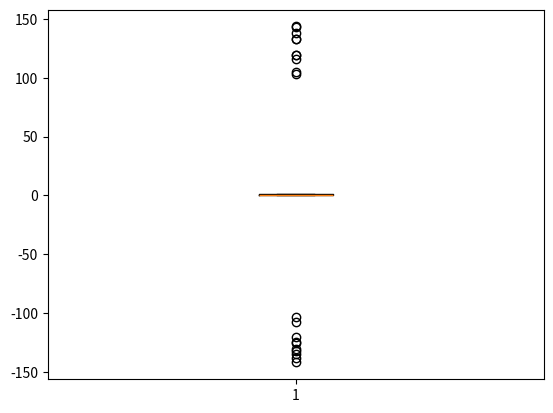

Write Python code to recreate this figure.
#python 3

#basic
from scipy.stats import norm
import matplotlib.pyplot as plt
import numpy as np

xrange = np.arange(-3,3,0.001)
plt.plot(xrange, norm.pdf(xrange))
plt.show()

#multiple plots on 1 graph
mu, sigma = 1,0.5
plt.plot(xrange, norm.pdf(xrange))
plt.plot(xrange, norm.pdf(xrange,mu,sigma))
plt.show()
plt.close()
#plt.savefig("test.png") #to save

#Axis configurations
axes = plt.axes()
#Set x, y limits
axes.set_xlim(-4,4)
axes.set_ylim(0,1)
axes.set_xticks(np.arange(-4,4,0.5)) #input as a list
axes.set_yticks(np.arange(0,1,0.1)) #input as a list
plt.plot(xrange, norm.pdf(xrange,0.0,1.0),'b-')    #quote represents line outputs
plt.plot(xrange, norm.pdf(xrange,1.0,0.5),'r:')
plt.legend(["Test1","Test2"], loc=4)
#axis labels and legend
plt.xlabel("x")
plt.ylabel("Probability")

plt.grid()  #shows grids in graph
plt.show()
plt.close()
###########################################
#Pie Chart

values = [12,55,4,32,14]
colors = ['r','g','b','c','m']
explode = [0,0,0.2,0.1,0.15]    #how to make pie charts pop out
labels = ['India', 'USA','Russia','China','Europe']
plt.pie(values, colors=colors, labels=labels, explode=explode)
plt.title("Diversity")
plt.show()
plt.close()

##########################################
#Bar Chart
values = [12,55,4,32,14]
colors = ['r','g','b','c','m']
plt.bar(range(0,5), values, color=colors)
plt.show()
plt.close()

##########################################
#Scatter Plot
from pylab import randn

xrange = randn(500)
yrange = randn(500)
plt.scatter(xrange,yrange)
plt.show()
plt.close()

##########################################
#Histograms

incomes = np.random.normal(0,1,10000)
plt.hist(incomes, bins=100)
plt.show()
plt.close()

##########################################
#Box and Whisker Plot
uniformSkewed = np.random.rand(100)
high_outliers = np.random.rand(10)*50 + 100  #10 modified data points
low_outliers = np.random.rand(10)*(-50) - 100

#note the double paranthesis
data = np.concatenate((uniformSkewed, high_outliers, low_outliers))
plt.boxplot(data)
plt.show()



